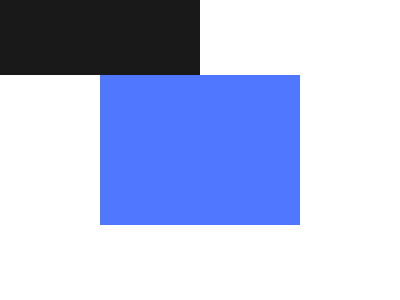

Write a web page that renders exactly this picture using CSS.

<div class="w g">
    <div class="main r">
        <div class="w b"></div>
        <div class="w b"></div>
    </div>
</div>
<style>
    * {
        margin: 0px;
    }
    
    .w {
        height: 300px;
        width: 400px;
    }
    
    .g {
        background: #191919;
    }
    
    .b {
        background: #4F77FF;
    }
    
    .r {
        position: relative;
    }
    
    .main {
        height: 150px;
        width: 200px;
        left: 100px;
        top: 75px;
    }
    
    .w {
        height: 75px;
        width: 200px;
    }
</style>